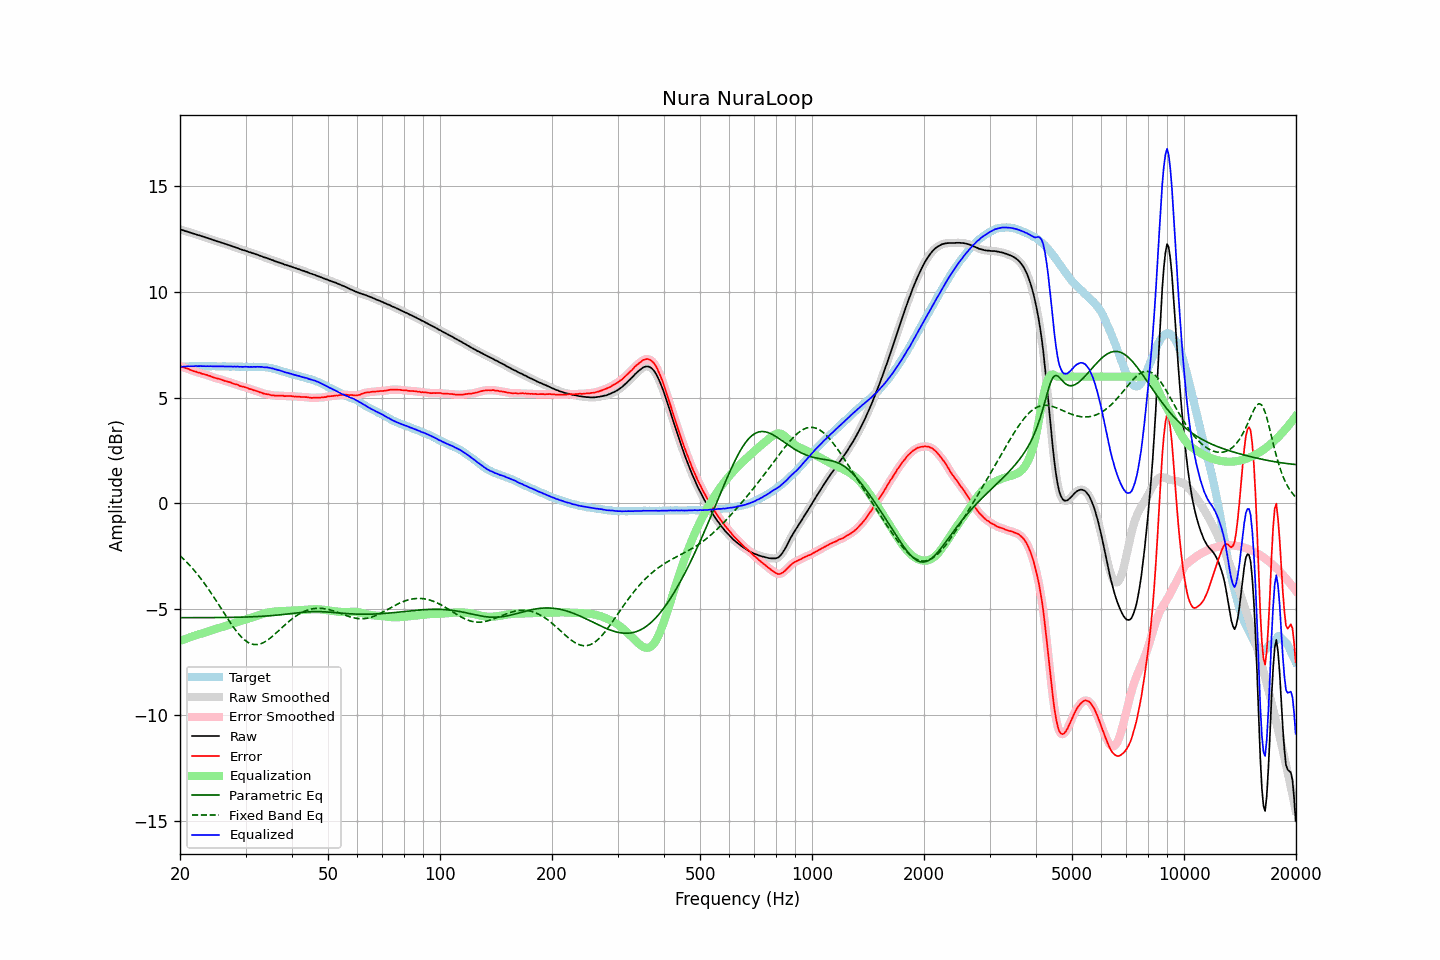

Values plotted in this chart, from the file beside it:
frequency, raw, error, smoothed, error_smoothed, equalization, parametric_eq, fixed_band_eq, equalized_raw, equalized_smoothed, target
20.00, 12.96, 6.49, 12.96, 6.49, -6.50, -5.40, -2.47, 6.46, 6.46, 6.47
20.20, 12.94, 6.47, 12.94, 6.47, -6.47, -5.40, -2.54, 6.47, 6.47, 6.47
20.40, 12.92, 6.44, 12.92, 6.44, -6.44, -5.40, -2.61, 6.48, 6.48, 6.48
20.61, 12.89, 6.41, 12.90, 6.42, -6.42, -5.40, -2.69, 6.48, 6.48, 6.48
20.81, 12.87, 6.39, 12.87, 6.39, -6.39, -5.40, -2.76, 6.48, 6.48, 6.48
21.02, 12.85, 6.37, 12.85, 6.37, -6.36, -5.40, -2.84, 6.49, 6.49, 6.48
21.23, 12.82, 6.34, 12.82, 6.34, -6.33, -5.40, -2.92, 6.49, 6.49, 6.49
21.44, 12.80, 6.31, 12.80, 6.31, -6.31, -5.40, -3.01, 6.49, 6.49, 6.50
21.66, 12.77, 6.28, 12.77, 6.28, -6.28, -5.40, -3.09, 6.49, 6.49, 6.50
21.87, 12.75, 6.25, 12.75, 6.25, -6.25, -5.40, -3.18, 6.50, 6.50, 6.50
22.09, 12.73, 6.24, 12.73, 6.23, -6.23, -5.40, -3.27, 6.50, 6.50, 6.49
22.31, 12.70, 6.20, 12.71, 6.21, -6.20, -5.40, -3.36, 6.50, 6.50, 6.50
22.54, 12.68, 6.19, 12.68, 6.18, -6.18, -5.40, -3.46, 6.50, 6.50, 6.49
22.76, 12.66, 6.16, 12.66, 6.16, -6.16, -5.40, -3.56, 6.50, 6.50, 6.50
22.99, 12.63, 6.13, 12.63, 6.14, -6.14, -5.40, -3.66, 6.49, 6.50, 6.50
23.22, 12.61, 6.12, 12.61, 6.11, -6.12, -5.40, -3.76, 6.50, 6.49, 6.49
23.45, 12.58, 6.09, 12.58, 6.09, -6.09, -5.40, -3.87, 6.49, 6.49, 6.49
23.69, 12.56, 6.07, 12.56, 6.07, -6.07, -5.40, -3.97, 6.50, 6.49, 6.49
23.92, 12.53, 6.04, 12.53, 6.05, -6.04, -5.40, -4.08, 6.49, 6.49, 6.49
24.16, 12.51, 6.02, 12.51, 6.02, -6.02, -5.40, -4.19, 6.50, 6.49, 6.49
24.40, 12.48, 5.98, 12.48, 5.99, -5.99, -5.40, -4.31, 6.49, 6.49, 6.50
24.65, 12.45, 5.96, 12.45, 5.96, -5.97, -5.40, -4.42, 6.49, 6.49, 6.50
24.89, 12.43, 5.94, 12.43, 5.93, -5.94, -5.40, -4.54, 6.49, 6.49, 6.49
25.14, 12.40, 5.92, 12.40, 5.92, -5.92, -5.40, -4.66, 6.48, 6.49, 6.48
25.39, 12.38, 5.90, 12.38, 5.90, -5.89, -5.39, -4.78, 6.49, 6.49, 6.48
25.65, 12.36, 5.88, 12.36, 5.88, -5.87, -5.39, -4.90, 6.49, 6.49, 6.48
25.91, 12.33, 5.85, 12.33, 5.85, -5.85, -5.39, -5.01, 6.48, 6.49, 6.48
26.16, 12.31, 5.82, 12.31, 5.82, -5.83, -5.39, -5.13, 6.48, 6.48, 6.49
26.43, 12.28, 5.79, 12.28, 5.80, -5.80, -5.39, -5.25, 6.48, 6.48, 6.49
26.69, 12.26, 5.78, 12.26, 5.78, -5.78, -5.39, -5.37, 6.48, 6.48, 6.48
26.96, 12.23, 5.76, 12.23, 5.76, -5.75, -5.39, -5.49, 6.48, 6.48, 6.48
27.23, 12.21, 5.74, 12.21, 5.73, -5.73, -5.39, -5.60, 6.48, 6.48, 6.47
27.50, 12.18, 5.71, 12.18, 5.70, -5.70, -5.39, -5.72, 6.48, 6.48, 6.47
27.77, 12.15, 5.67, 12.15, 5.68, -5.68, -5.39, -5.82, 6.47, 6.48, 6.48
28.05, 12.13, 5.65, 12.13, 5.65, -5.65, -5.38, -5.93, 6.48, 6.48, 6.48
28.33, 12.10, 5.63, 12.10, 5.63, -5.63, -5.38, -6.03, 6.47, 6.47, 6.47
28.62, 12.08, 5.61, 12.08, 5.60, -5.60, -5.38, -6.13, 6.48, 6.47, 6.47
28.90, 12.04, 5.57, 12.05, 5.58, -5.58, -5.38, -6.21, 6.46, 6.47, 6.48
29.19, 12.02, 5.55, 12.02, 5.55, -5.55, -5.38, -6.30, 6.47, 6.47, 6.47
29.48, 11.99, 5.53, 11.99, 5.53, -5.53, -5.37, -6.37, 6.46, 6.46, 6.46
29.78, 11.97, 5.51, 11.97, 5.51, -5.51, -5.37, -6.44, 6.47, 6.47, 6.46
30.08, 11.95, 5.48, 11.95, 5.49, -5.48, -5.37, -6.50, 6.47, 6.47, 6.47
30.38, 11.92, 5.46, 11.92, 5.46, -5.46, -5.37, -6.56, 6.47, 6.47, 6.46
30.68, 11.89, 5.43, 11.90, 5.43, -5.43, -5.36, -6.60, 6.46, 6.46, 6.46
30.99, 11.87, 5.41, 11.87, 5.41, -5.41, -5.36, -6.63, 6.46, 6.46, 6.46
31.30, 11.84, 5.38, 11.84, 5.38, -5.38, -5.36, -6.65, 6.46, 6.46, 6.46
31.61, 11.82, 5.35, 11.82, 5.36, -5.36, -5.36, -6.67, 6.46, 6.46, 6.47
31.93, 11.79, 5.34, 11.79, 5.33, -5.33, -5.35, -6.67, 6.46, 6.46, 6.46
32.24, 11.77, 5.31, 11.77, 5.31, -5.30, -5.35, -6.67, 6.47, 6.46, 6.46
32.57, 11.74, 5.28, 11.74, 5.28, -5.28, -5.34, -6.66, 6.46, 6.46, 6.46
32.89, 11.71, 5.25, 11.71, 5.25, -5.25, -5.34, -6.64, 6.46, 6.46, 6.46
33.22, 11.69, 5.24, 11.68, 5.23, -5.23, -5.34, -6.61, 6.46, 6.45, 6.46
33.55, 11.65, 5.20, 11.66, 5.20, -5.21, -5.33, -6.58, 6.44, 6.45, 6.45
33.89, 11.63, 5.18, 11.63, 5.19, -5.19, -5.33, -6.53, 6.44, 6.45, 6.45
34.23, 11.61, 5.17, 11.61, 5.17, -5.17, -5.32, -6.49, 6.44, 6.44, 6.44
34.57, 11.58, 5.16, 11.58, 5.15, -5.15, -5.31, -6.43, 6.43, 6.43, 6.42
34.92, 11.55, 5.14, 11.55, 5.14, -5.14, -5.31, -6.38, 6.41, 6.42, 6.41
35.27, 11.52, 5.11, 11.52, 5.13, -5.13, -5.30, -6.31, 6.39, 6.40, 6.41
35.62, 11.50, 5.13, 11.50, 5.11, -5.12, -5.30, -6.25, 6.38, 6.38, 6.37
35.97, 11.46, 5.10, 11.47, 5.11, -5.11, -5.29, -6.18, 6.35, 6.36, 6.36
... 635 more rows
